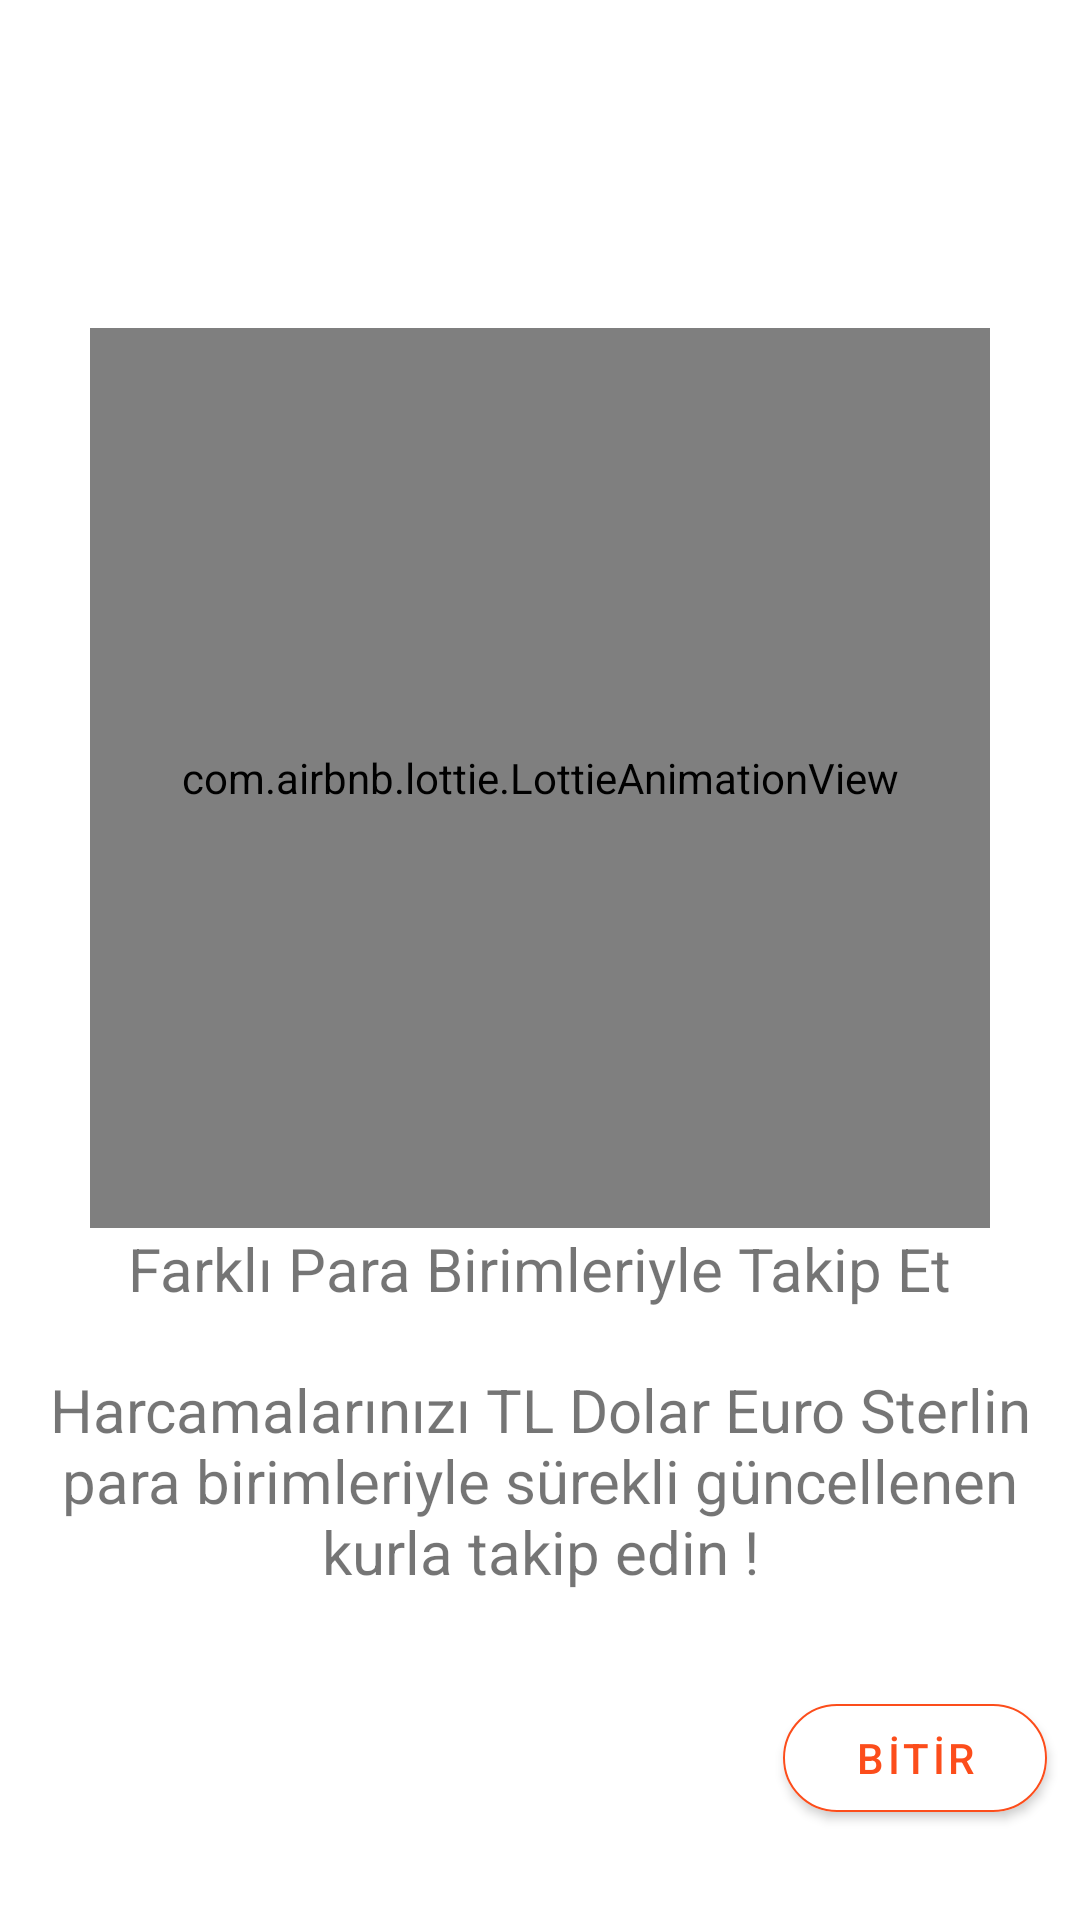

The Android layout XML behind this screen, and the referenced resources:
<!-- AndroidManifest.xml: application theme Theme.HarcamaTakipUygulamasi -->
<!-- res/layout/fragment_third_on_boarding_screen.xml -->
<?xml version="1.0" encoding="utf-8"?>
<androidx.constraintlayout.widget.ConstraintLayout xmlns:android="http://schemas.android.com/apk/res/android"
    xmlns:tools="http://schemas.android.com/tools"
    android:layout_width="match_parent"
    android:layout_height="match_parent"
    xmlns:app="http://schemas.android.com/apk/res-auto"
    tools:context=".onboarding.screens.ThirdOnBoardingScreen">

    <com.airbnb.lottie.LottieAnimationView
        android:id="@+id/lottieAnimationView_thirdOnBoardingScreenFragmentAnimation"
        android:layout_width="@dimen/layoutWidth_thirdOnBoardingScreenFragmentAnimation"
        android:layout_height="@dimen/layoutHeight_thirdOnBoardingScreenFragmentAnimation"
        app:layout_constraintTop_toTopOf="parent"
        app:layout_constraintBottom_toTopOf="@+id/textView_thirdOnBoardingScreenFragmentFirstDescription"
        app:layout_constraintEnd_toEndOf="parent"
        app:layout_constraintStart_toStartOf="parent"
        app:layout_constraintVertical_chainStyle="packed"
        app:lottie_autoPlay="true"
        app:lottie_loop="true"
        app:lottie_rawRes="@raw/third_on_boarding_screen_animation" />

    <TextView
        android:id="@+id/textView_thirdOnBoardingScreenFragmentFirstDescription"
        android:layout_width="wrap_content"
        android:layout_height="wrap_content"
        android:text="@string/text_thirdOnBoardingScreenFragmentFirstDescription"
        android:textSize="@dimen/size_thirdOnBoardingScreenFragmentFirstDescriptionText"
        app:layout_constraintTop_toBottomOf="@+id/lottieAnimationView_thirdOnBoardingScreenFragmentAnimation"
        app:layout_constraintBottom_toTopOf="@+id/textView_thirdOnBoardingScreenFragmentSecondDescription"
        app:layout_constraintEnd_toEndOf="parent"
        app:layout_constraintStart_toStartOf="parent"/>

    <TextView
        android:id="@+id/textView_thirdOnBoardingScreenFragmentSecondDescription"
        android:layout_width="wrap_content"
        android:layout_height="wrap_content"
        android:layout_marginTop="@dimen/marginTop_thirdOnBoardingScreenFragmentSecondDescription"
        android:text="@string/text_thirdOnBoardingScreenFragmentSecondDescription"
        android:textSize="@dimen/size_thirdOnBoardingScreenFragmentSecondDescriptionText"
        app:layout_constraintTop_toBottomOf="@+id/textView_thirdOnBoardingScreenFragmentFirstDescription"
        app:layout_constraintBottom_toBottomOf="parent"
        app:layout_constraintEnd_toEndOf="parent"
        app:layout_constraintStart_toStartOf="parent"
        android:gravity="center" />

    <com.google.android.material.button.MaterialButton
        android:id="@+id/button_thirdOnBoardingScreenFragmentNext"
        android:layout_width="wrap_content"
        android:layout_height="wrap_content"
        android:backgroundTint="@color/white"
        android:text="@string/text_thirdOnBoardingScreenFragmentNextButton"
        android:textColor="@color/orange"
        app:layout_constraintBottom_toBottomOf="parent"
        app:layout_constraintStart_toStartOf="parent"
        app:layout_constraintEnd_toEndOf="parent"
        android:layout_marginStart="@dimen/marginStart_thirdOnBoardingScreenFragmentNextButton"
        android:layout_marginBottom="@dimen/marginBottom_thirdOnBoardingScreenFragmentNextButton"
        app:strokeColor="@color/orange"
        app:strokeWidth="@dimen/strokeWidth_thirdOnBoardingScreenFragmentNextButton"
        app:cornerRadius="@dimen/radius_thirdOnBoardingScreenFragmentNextButton"
        app:layout_constraintHorizontal_chainStyle="spread_inside"/>

</androidx.constraintlayout.widget.ConstraintLayout>
<!-- resources referenced by this layout -->
<resources>
  <color name="orange">#FC4D1B</color>
  <color name="white">#FFFFFFFF</color>
  <dimen name="layoutHeight_thirdOnBoardingScreenFragmentAnimation">300dp</dimen>
  <dimen name="layoutWidth_thirdOnBoardingScreenFragmentAnimation">300dp</dimen>
  <dimen name="marginBottom_thirdOnBoardingScreenFragmentNextButton">30dp</dimen>
  <dimen name="marginStart_thirdOnBoardingScreenFragmentNextButton">250dp</dimen>
  <dimen name="marginTop_thirdOnBoardingScreenFragmentSecondDescription">20dp</dimen>
  <dimen name="radius_thirdOnBoardingScreenFragmentNextButton">30dp</dimen>
  <dimen name="size_thirdOnBoardingScreenFragmentFirstDescriptionText">20sp</dimen>
  <dimen name="size_thirdOnBoardingScreenFragmentSecondDescriptionText">20sp</dimen>
  <dimen name="strokeWidth_thirdOnBoardingScreenFragmentNextButton">0.5dp</dimen>
  <string name="text_thirdOnBoardingScreenFragmentFirstDescription">Farklı Para Birimleriyle Takip Et</string>
  <string name="text_thirdOnBoardingScreenFragmentNextButton">BİTİR</string>
  <string name="text_thirdOnBoardingScreenFragmentSecondDescription">Harcamalarınızı TL Dolar Euro Sterlin para birimleriyle sürekli güncellenen kurla takip edin !</string>
  <style name="Theme.HarcamaTakipUygulamasi" parent="Theme.MaterialComponents.DayNight.DarkActionBar">
          
          <item name="colorPrimary">@color/yellow</item>
          <item name="colorPrimaryVariant">@color/yellow</item>
          <item name="colorOnPrimary">@color/white</item>
          
          <item name="colorSecondary">@color/yellow</item>
          <item name="colorSecondaryVariant">@color/yellow</item>
          <item name="colorOnSecondary">@color/yellow</item>
          
          <item name="android:statusBarColor" tools:targetApi="l">?attr/colorPrimaryVariant</item>
          
      </style>
  <color name="yellow">#F7B733</color>
</resources>
